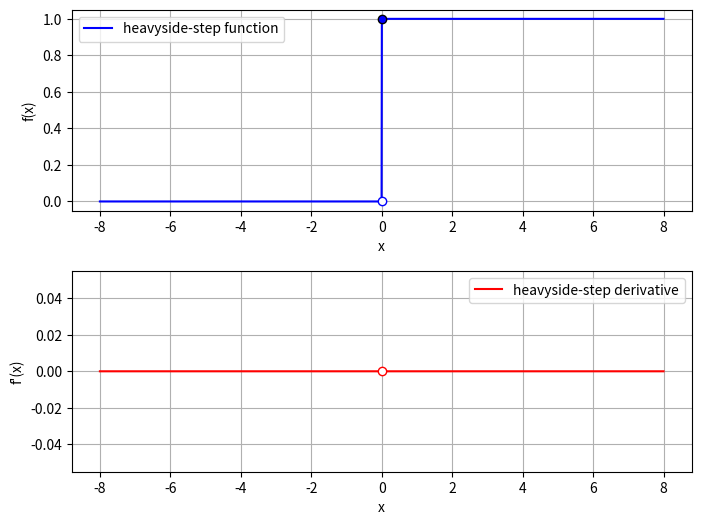
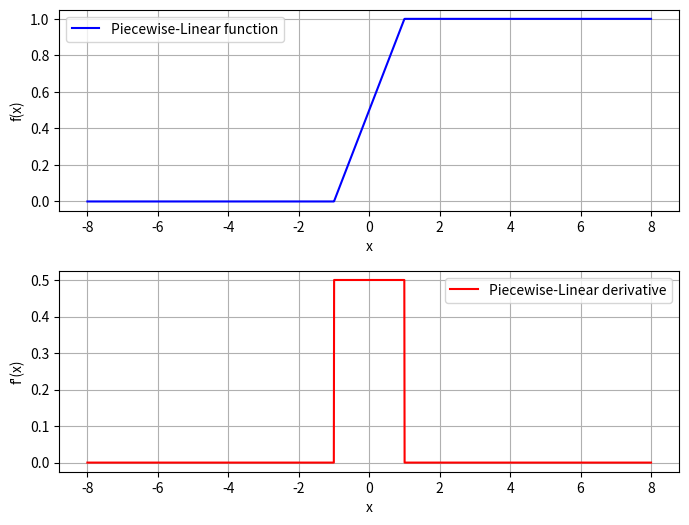
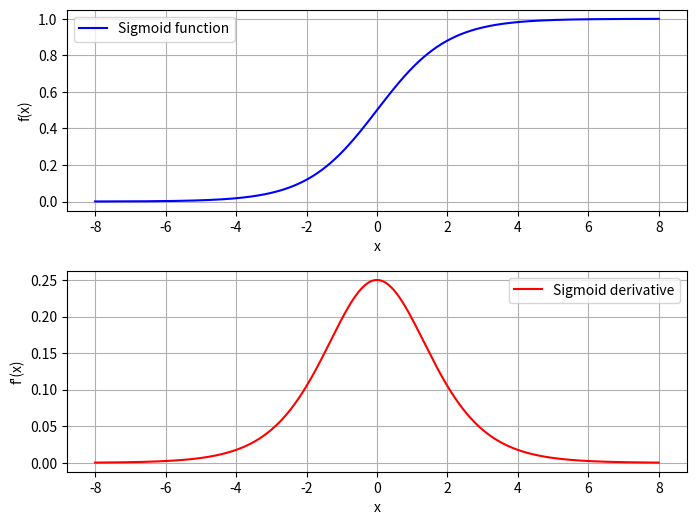
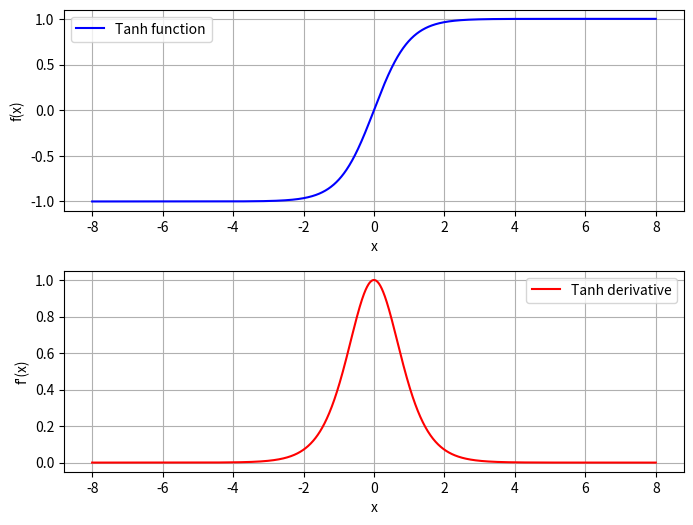
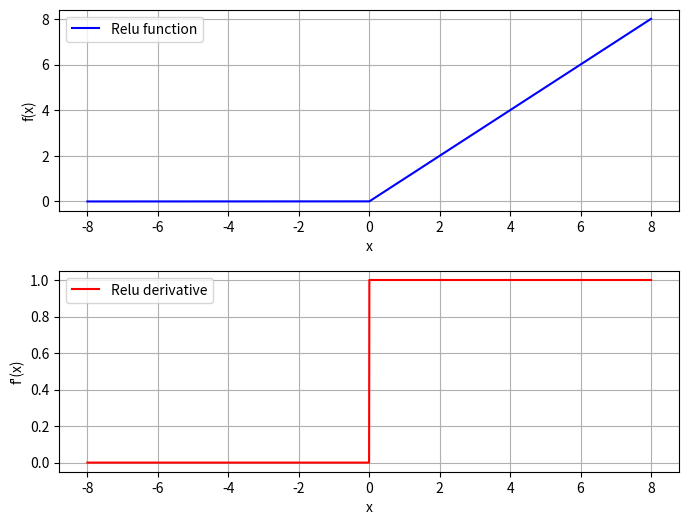

Reproduce these figures in Python, in order.
import matplotlib.pyplot as plt
import numpy as np

def plot_activation_function(acfunc, dacfunc, x, name, discontinuity = None, kink = None):
    fig,(ax1,ax2) = plt.subplots(2, 1, figsize=(8,6))
    fig.subplots_adjust(hspace = 0.3)

    # Activation function
    ax1.plot(x, acfunc, color='b', linestyle='-', label=f'{name} function')
    ax1.set_xlabel('x')
    ax1.set_ylabel('f(x)')
    ax1.grid(True)
    ax1.legend()

    
    # Derivative
    ax2.plot(x, dacfunc, color='r', linestyle='-', label=f'{name} derivative')
    ax2.set_xlabel('x')
    ax2.set_ylabel("f'(x)")
    ax2.grid(True)
    ax2.legend()

    if discontinuity:
        for x_val, y_eval, y_ival in discontinuity:
            
            ax1.plot(x_val, y_eval, 'wo', markeredgecolor = 'b')
            ax1.plot(x_val, y_ival, 'bo', markeredgecolor = 'k')

            ax2.plot(x_val, y_eval, 'wo', markeredgecolor = 'r')
    
    plt.show()
    
if __name__ == '__main__':
    x = np.linspace(-8, 8, 2000)

    # Heavy-side step function
    f1 = [ 1 if i>=0 else 0 for i in x ]

    df1 = np.zeros_like(x)
    
    plot_activation_function(f1, df1, x, "heavyside-step", [(0,0,1)])

    # Piecewise-linear function

    f2 = [0 if i < -1 else (1/2)*(i+1) if -1<=i<=1 else 1 for i in x]

    df2 = [(1/2) if -1<i<1 else 0 for i in x] 

    plot_activation_function(f2, df2, x, "Piecewise-Linear")

    # Sigmoid function

    f3 = [(1/(1+np.exp(-i))) for i in x]
    df3 = [(1/(1+np.exp(-i)))*(1-(1/(1+np.exp(-i)))) for i in x]

    plot_activation_function(f3, df3, x, "Sigmoid")

    # Hyperbolic tangent

    f4 = [(np.exp(i)-np.exp(-i))/(np.exp(i)+np.exp(-i)) for i in x]
    df4 = [1-((np.exp(i)-np.exp(-i))/(np.exp(i)+np.exp(-i)))**2 for i in x]

    plot_activation_function(f4, df4, x, "Tanh")
    
    # Relu

    f5 = [max(i,0) for i in x]
    df5 =[ 1 if i > 0 else 0  for i in x]

    plot_activation_function(f5, df5, x, "Relu")
